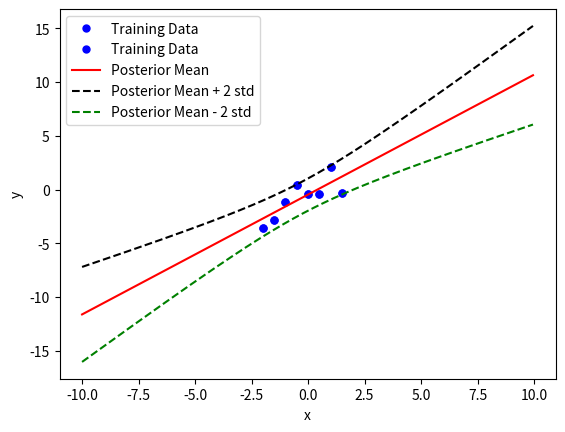

Write the Python code that produced this figure.
# -*- coding: utf-8 -*-

import numpy as np
from matplotlib import pyplot as plt

wa= 1.53
wb = 0.2
b = -0.5

#Generate training set



x = np.arange(-2,2,0.5)

y = wa*x+wb*(x**2)+b + 1 * np.random.randn(x.shape[0])


plt.plot(x,y,'ob',ms=5,label = 'Training Data')



# BLR

#add intercept 

Xmat = np.vstack((np.ones(x.shape[0]),x))

sigma_z = 0.5

V_0 = np.eye(2)

prec_post = np.linalg.inv(V_0) + 1/sigma_z * Xmat@Xmat.T

cov_post = np.linalg.inv(prec_post)

mean_post = (1/sigma_z * cov_post @ Xmat @ y).reshape([1,-1])



## Test

x_new = np.arange(-10,10,0.05)

Xmat_new = np.vstack((np.ones(x_new.shape[0]),x_new))

mean_y_new = (mean_post @ Xmat_new).reshape(x_new.shape[0])
cov_y_new = np.diag(sigma_z + Xmat_new.T @ cov_post @ Xmat_new)




plt.plot(x,y,'ob',ms=5,label = 'Training Data')

plt.plot(x_new,mean_y_new,'-r',label = 'Posterior Mean')

plt.plot(x_new,mean_y_new+2*np.sqrt(cov_y_new),'--k',label = 'Posterior Mean + 2 std')

plt.plot(x_new,mean_y_new-2*np.sqrt(cov_y_new),'--g',label = 'Posterior Mean - 2 std')

plt.legend()

plt.xlabel('x')

plt.ylabel('y')